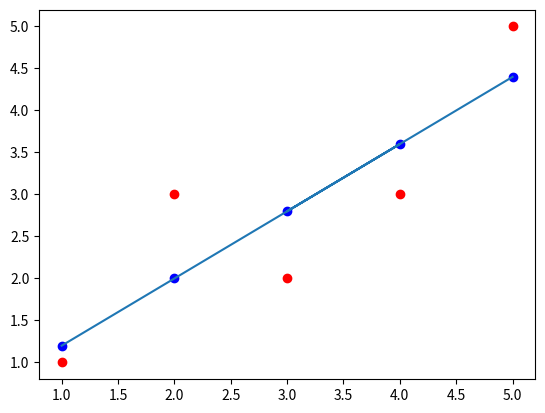

Here is the Python script that generated this plot:
#function for Mean calculation:
def mean(x):
    total = 0
    for i in list(x):
        total = total + i
    mean = (1/len(x) * total)
    return mean

#function for Summation calculation:
def summation(x):
    summation = 0
    for i in list(x):
        summation = summation + i
    return summation


#Main Program begins from here:

x = [1,2,4,3,5]
y = [1,3,3,2,5]
print('x: ',x)
print('y: ',y)

#calculation of mean x & y:
print('mean of x: ', mean(x))
print('mean of y: ', mean(y))

#calculation of error x & y with respective means x & y:
errx = [(x[i] - mean(x)) for i in range(len(x))]
erry = [(y[i] - mean(y)) for i in range(len(y))]

#Multiplication of error x & y:
mul = [(errx[i] * erry[i]) for i in range(len(x))]

#squaring of each error x value:
sqx = [pow(errx[i],2) for i in range(len(x))]


#calculation of B1:
b1 = summation(mul) / summation(sqx)
print('B1: ', b1)

#calculation of B0:
b0 = mean(y) - b1 * mean(x)
print('B0: ',b0)

#Prediction of y from the formula:
predy = [(b0+b1*i) for i in list(x)]
print('Formula used for Prediction of y: y = B0 + B1 * x')
print('Predicted y: ', predy)
print('Actual y: ', y)

#Plotting the values of x v/s y & x v/s predicted y:
import matplotlib.pyplot as plt

plt.plot(x, y,'ro')
plt.plot(x, predy,'ob')
plt.plot(x, predy)
plt.show()

#calculation of RMSE numerator & denominator:
rmsenum = [(predy[i] - y[i]) for i in range(len(y))]
rmsesq = [pow(rmsenum[i],2) for i in range(len(rmsenum))]

#calculation of Root Mean Squared Error:
import math
rmse = math.sqrt(summation(rmsesq) / len(rmsenum))
print('Root Mean Squared Error: ',rmse)
